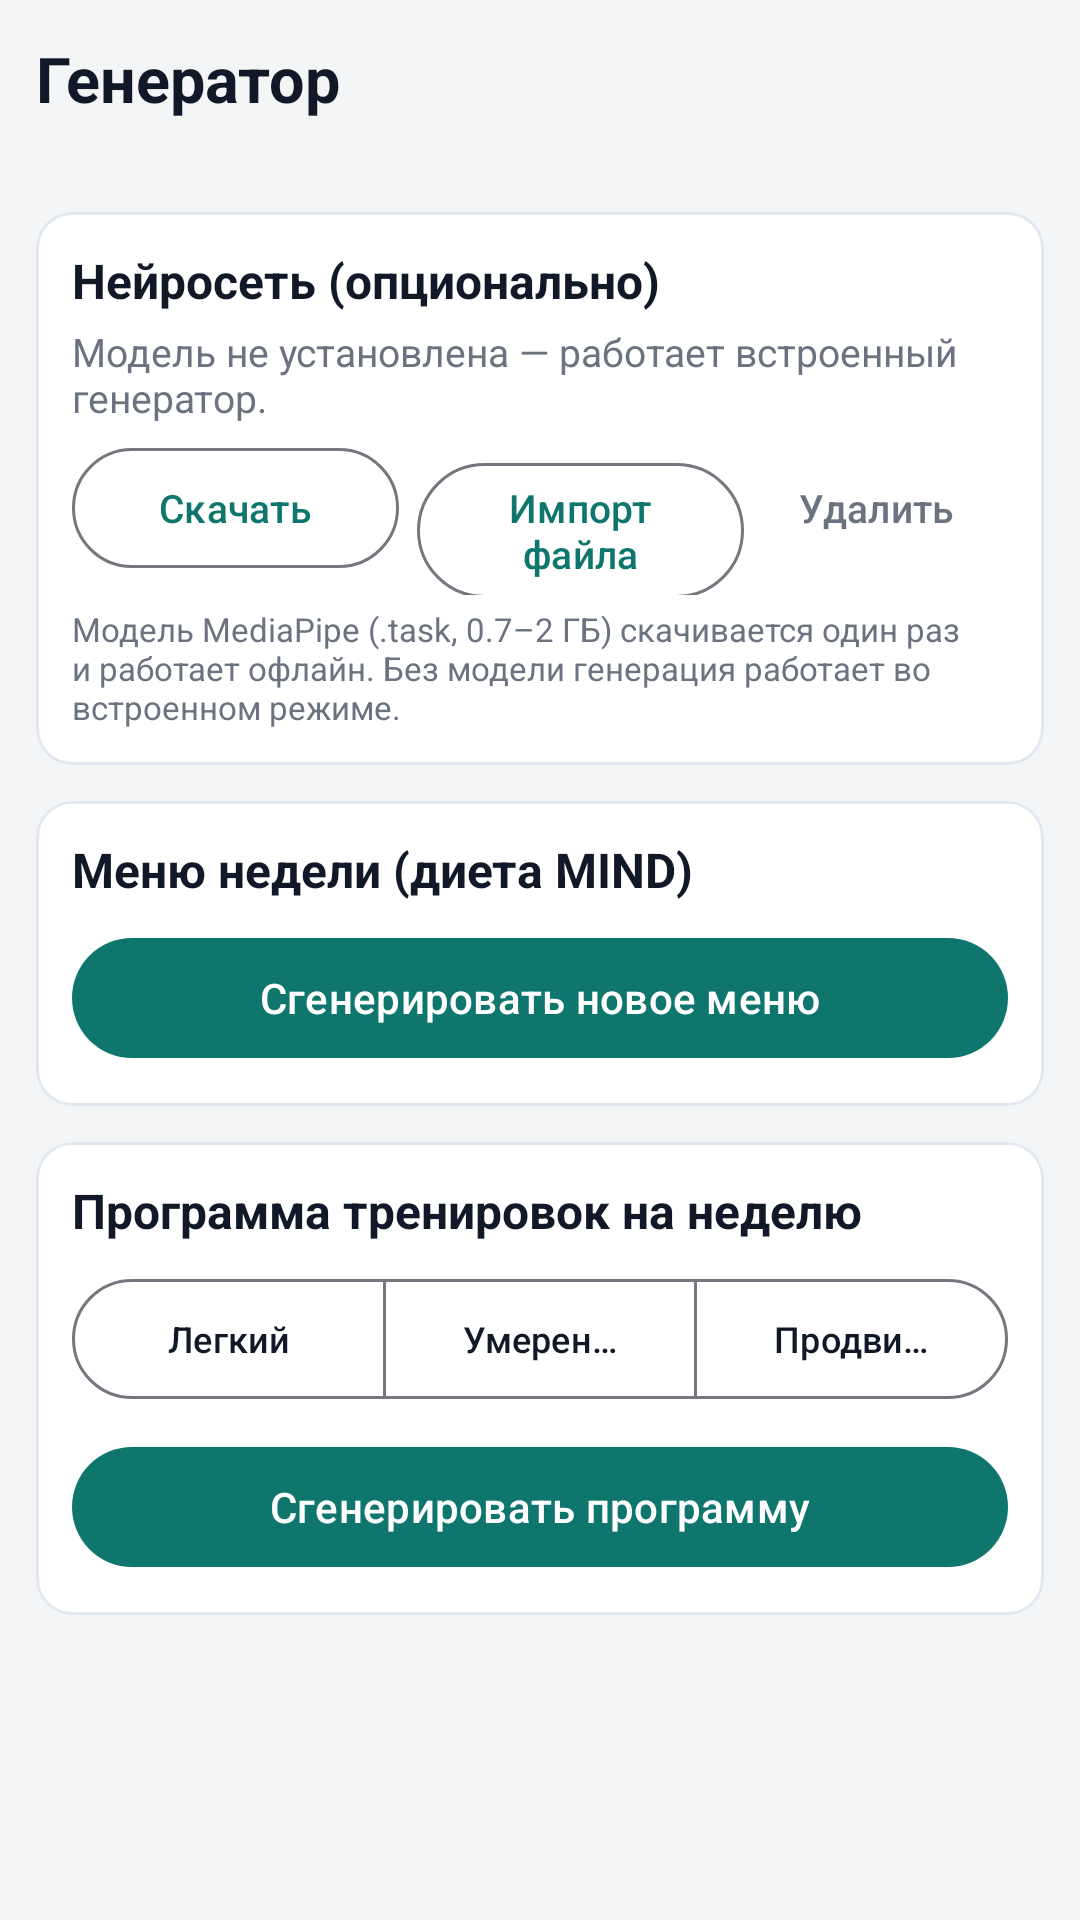

Android layout source for this screen:
<!-- AndroidManifest.xml: application theme Theme.Longevity -->
<!-- res/layout/fragment_generator.xml -->
<?xml version="1.0" encoding="utf-8"?>
<androidx.core.widget.NestedScrollView xmlns:android="http://schemas.android.com/apk/res/android"
    xmlns:app="http://schemas.android.com/apk/res-auto"
    android:layout_width="match_parent"
    android:layout_height="match_parent"
    android:fillViewport="true">

    <LinearLayout
        android:layout_width="match_parent"
        android:layout_height="wrap_content"
        android:orientation="vertical"
        android:padding="12dp">

        <TextView
            android:id="@+id/tv_page_title"
            android:layout_width="match_parent"
            android:layout_height="wrap_content"
            android:text="Генератор"
            android:textColor="@color/text_primary"
            android:textSize="21sp"
            android:textStyle="bold" />

        <TextView
            android:id="@+id/tv_page_subtitle"
            android:layout_width="match_parent"
            android:layout_height="wrap_content"
            android:layout_marginTop="2dp"
            android:textColor="@color/text_muted"
            android:textSize="12sp" />

        
        <com.google.android.material.card.MaterialCardView
            android:layout_width="match_parent"
            android:layout_height="wrap_content"
            android:layout_marginTop="12dp"
            app:cardCornerRadius="12dp"
            app:cardElevation="0dp"
            app:strokeColor="#E2E8F0"
            app:strokeWidth="1dp">

            <LinearLayout
                android:layout_width="match_parent"
                android:layout_height="wrap_content"
                android:orientation="vertical"
                android:padding="12dp">

                <TextView
                    android:layout_width="match_parent"
                    android:layout_height="wrap_content"
                    android:text="Нейросеть (опционально)"
                    android:textColor="@color/text_primary"
                    android:textSize="16sp"
                    android:textStyle="bold" />

                <TextView
                    android:id="@+id/tv_model_status"
                    android:layout_width="match_parent"
                    android:layout_height="wrap_content"
                    android:layout_marginTop="4dp"
                    android:text="Модель не установлена — работает встроенный генератор."
                    android:textColor="@color/text_muted"
                    android:textSize="13sp" />

                <ProgressBar
                    android:id="@+id/progress_model"
                    style="?android:attr/progressBarStyleHorizontal"
                    android:layout_width="match_parent"
                    android:layout_height="wrap_content"
                    android:layout_marginTop="6dp"
                    android:max="100"
                    android:visibility="gone" />

                <LinearLayout
                    android:layout_width="match_parent"
                    android:layout_height="wrap_content"
                    android:layout_marginTop="4dp"
                    android:orientation="horizontal">

                    <com.google.android.material.button.MaterialButton
                        android:id="@+id/btn_model_download"
                        style="@style/Widget.Material3.Button.OutlinedButton"
                        android:layout_width="0dp"
                        android:layout_height="wrap_content"
                        android:layout_weight="1"
                        android:text="Скачать"
                        android:textSize="13sp" />

                    <com.google.android.material.button.MaterialButton
                        android:id="@+id/btn_model_import"
                        style="@style/Widget.Material3.Button.OutlinedButton"
                        android:layout_width="0dp"
                        android:layout_height="wrap_content"
                        android:layout_marginStart="6dp"
                        android:layout_weight="1"
                        android:text="Импорт файла"
                        android:textSize="13sp" />

                    <com.google.android.material.button.MaterialButton
                        android:id="@+id/btn_model_remove"
                        style="@style/Widget.Material3.Button.TextButton"
                        android:layout_width="wrap_content"
                        android:layout_height="wrap_content"
                        android:text="Удалить"
                        android:textColor="@color/text_muted"
                        android:textSize="13sp" />
                </LinearLayout>

                <TextView
                    android:id="@+id/tv_model_note"
                    android:layout_width="match_parent"
                    android:layout_height="wrap_content"
                    android:layout_marginTop="4dp"
                    android:text="Модель MediaPipe (.task, 0.7–2 ГБ) скачивается один раз и работает офлайн. Без модели генерация работает во встроенном режиме."
                    android:textColor="@color/text_muted"
                    android:textSize="11sp" />
            </LinearLayout>
        </com.google.android.material.card.MaterialCardView>

        
        <com.google.android.material.card.MaterialCardView
            android:layout_width="match_parent"
            android:layout_height="wrap_content"
            android:layout_marginTop="12dp"
            app:cardCornerRadius="12dp"
            app:cardElevation="0dp"
            app:strokeColor="#E2E8F0"
            app:strokeWidth="1dp">

            <LinearLayout
                android:layout_width="match_parent"
                android:layout_height="wrap_content"
                android:orientation="vertical"
                android:padding="12dp">

                <TextView
                    android:layout_width="match_parent"
                    android:layout_height="wrap_content"
                    android:text="Меню недели (диета MIND)"
                    android:textColor="@color/text_primary"
                    android:textSize="16sp"
                    android:textStyle="bold" />

                <com.google.android.material.button.MaterialButton
                    android:id="@+id/btn_menu_generate"
                    android:layout_width="match_parent"
                    android:layout_height="wrap_content"
                    android:layout_marginTop="8dp"
                    android:text="Сгенерировать новое меню" />

                <LinearLayout
                    android:id="@+id/ll_menu_result"
                    android:layout_width="match_parent"
                    android:layout_height="wrap_content"
                    android:orientation="vertical" />

                <TextView
                    android:id="@+id/tv_menu_note"
                    android:layout_width="match_parent"
                    android:layout_height="wrap_content"
                    android:layout_marginTop="6dp"
                    android:textColor="@color/text_muted"
                    android:textSize="12sp"
                    android:visibility="gone" />
            </LinearLayout>
        </com.google.android.material.card.MaterialCardView>

        
        <com.google.android.material.card.MaterialCardView
            android:layout_width="match_parent"
            android:layout_height="wrap_content"
            android:layout_marginTop="12dp"
            android:layout_marginBottom="8dp"
            app:cardCornerRadius="12dp"
            app:cardElevation="0dp"
            app:strokeColor="#E2E8F0"
            app:strokeWidth="1dp">

            <LinearLayout
                android:layout_width="match_parent"
                android:layout_height="wrap_content"
                android:orientation="vertical"
                android:padding="12dp">

                <TextView
                    android:layout_width="match_parent"
                    android:layout_height="wrap_content"
                    android:text="Программа тренировок на неделю"
                    android:textColor="@color/text_primary"
                    android:textSize="16sp"
                    android:textStyle="bold" />

                <com.google.android.material.button.MaterialButtonToggleGroup
                    android:id="@+id/rg_level"
                    android:layout_width="match_parent"
                    android:layout_height="wrap_content"
                    android:layout_marginTop="8dp"
                    app:selectionRequired="true"
                    app:singleSelection="true">

                    <com.google.android.material.button.MaterialButton
                        android:id="@+id/mb_level_easy"
                        style="@style/Widget.Material3.Button.OutlinedButton"
                        android:layout_width="0dp"
                        android:layout_height="wrap_content"
                        android:layout_weight="1"
                        android:text="Легкий"
                        android:textSize="12sp" />

                    <com.google.android.material.button.MaterialButton
                        android:id="@+id/mb_level_mid"
                        style="@style/Widget.Material3.Button.OutlinedButton"
                        android:layout_width="0dp"
                        android:layout_height="wrap_content"
                        android:layout_weight="1"
                        android:text="Умеренный"
                        android:textSize="12sp" />

                    <com.google.android.material.button.MaterialButton
                        android:id="@+id/mb_level_hard"
                        style="@style/Widget.Material3.Button.OutlinedButton"
                        android:layout_width="0dp"
                        android:layout_height="wrap_content"
                        android:layout_weight="1"
                        android:text="Продвинутый"
                        android:textSize="12sp" />
                </com.google.android.material.button.MaterialButtonToggleGroup>

                <com.google.android.material.button.MaterialButton
                    android:id="@+id/btn_workout_generate"
                    android:layout_width="match_parent"
                    android:layout_height="wrap_content"
                    android:layout_marginTop="8dp"
                    android:text="Сгенерировать программу" />

                <LinearLayout
                    android:id="@+id/ll_workout_result"
                    android:layout_width="match_parent"
                    android:layout_height="wrap_content"
                    android:orientation="vertical" />

                <TextView
                    android:id="@+id/tv_workout_note"
                    android:layout_width="match_parent"
                    android:layout_height="wrap_content"
                    android:layout_marginTop="6dp"
                    android:textColor="@color/text_muted"
                    android:textSize="12sp"
                    android:visibility="gone" />
            </LinearLayout>
        </com.google.android.material.card.MaterialCardView>
    </LinearLayout>
</androidx.core.widget.NestedScrollView>
<!-- resources referenced by this layout -->
<resources>
  <color name="text_muted">#6B7280</color>
  <color name="text_primary">#111827</color>
  <style name="Theme.Longevity" parent="Theme.Material3.Light.NoActionBar">
          <item name="colorPrimary">@color/primary</item>
          <item name="colorPrimaryDark">@color/primary_dark</item>
          <item name="colorOnPrimary">@color/white</item>
          <item name="colorSecondary">@color/primary</item>
          <item name="colorSurface">@color/card</item>
          <item name="colorOnSurface">@color/text_primary</item>
          <item name="android:colorBackground">@color/bg</item>
          <item name="colorOnBackground">@color/text_primary</item>
          <item name="android:statusBarColor">@color/card</item>
          <item name="android:windowLightStatusBar">true</item>
      </style>
  <color name="primary">#0F766E</color>
  <color name="primary_dark">#115E59</color>
  <color name="white">#FFFFFF</color>
  <color name="card">#FFFFFF</color>
  <color name="bg">#F4F5F7</color>
</resources>
